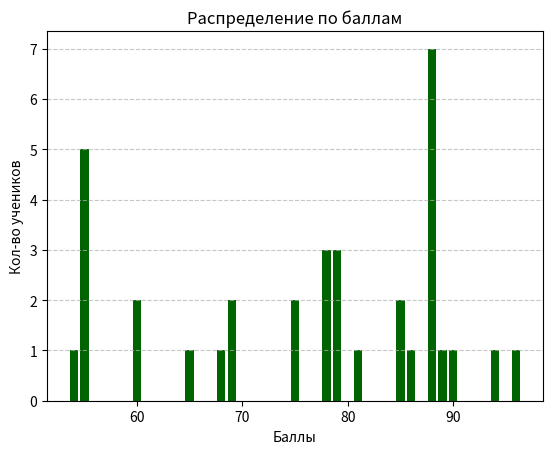
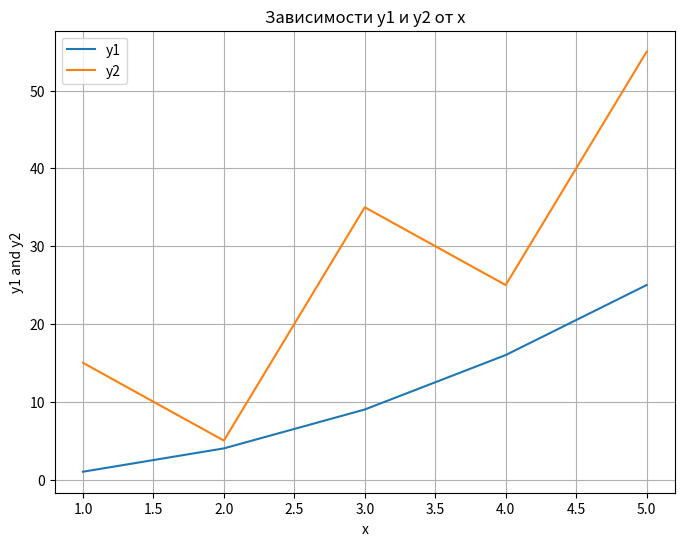

These charts were generated, in order, by the following Python code:
import pandas as pd
import numpy as np
import matplotlib.pyplot as plt

#1
list = list('abcdefghik')
massiv = [0, 1, 2, 3, 4, 5, 6, 7, 8]
dict = ['Kazakhstan', 'Russia', 'Belarus', 'Poland']
 
s1 = pd.Series(list)
s2 = pd.Series(massiv)
s3 = pd.Series(dict)
 
print(s1)
print(s2)
print(s3)

#2
s1 = pd.Series([1, 2, 3, 4, 5])
s2 = pd.Series([5, 6, 7, 8, 9])

s3 = pd.Series(np.union1d(s1, s2)) # получаем объединенный Series
s4 = pd.Series(np.intersect1d(s1, s2)) # получаем пересекающиеся данные
s5 = s3[~s3.isin(s4)] # отбираем все данные, кроме пересекающихся
print(s3)
print(s5)

#3
dt = {
    'id': {0: 1, 1: 2, 2: 3, 3: 4, 4: 5, 5: 6, 6: 7, 7: 8, 8: 9, 9: 10, 10: 11, 11: 12,
           12: 13, 13: 14, 14: 15, 15: 16, 16: 17, 17: 18, 18: 19, 19: 20, 20: 21, 21: 22,
           22: 23, 23: 24, 24: 25, 25: 26, 26: 27, 27: 28, 28: 29, 29: 30, 30: 31, 31: 32, 32: 33,
           33: 34, 34: 35},
    'name': {0: 'John Deo', 1: 'Max Ruin', 2: 'Arnold', 3: 'Krish Star', 4: 'John Mike',
             5: 'Alex John', 6: 'My John Rob', 7: 'Asruid', 8: 'Tes Qry', 9: 'Big John',
             10: 'Ronald', 11: 'Recky', 12: 'Kty', 13: 'Bigy', 14: 'Tade Row', 15: 'Gimmy',
             16: 'Tumyu', 17: 'Honny', 18: 'Tinny', 19: 'Jackly', 20: 'Babby John', 21: 'Reggid',
             22: 'Herod', 23: 'Tiddy Now', 24: 'Giff Tow', 25: 'Crelea', 26: 'Big Nose',
             27: 'Rojj Base', 28: 'Tess Played', 29: 'Reppy Red', 30: 'Marry Toeey',
             31: 'Binn Rott', 32: 'Kenn Rein', 33: 'Gain Toe', 34: 'Rows Noump'},
    'class': {0: 'Four', 1: 'Three', 2: 'Three', 3: 'Four', 4: 'Four', 5: 'Four',
              6: 'Five', 7: 'Five', 8: 'Six', 9: 'Four', 10: 'Six', 11: 'Six', 12: 'Seven',
              13: 'Seven', 14: 'Four', 15: 'Four', 16: 'Six', 17: 'Five', 18: 'Nine', 19: 'Nine',
              20: 'Four', 21: 'Seven', 22: 'Eight', 23: 'Seven', 24: 'Seven', 25: 'Seven',
              26: 'Three', 27: 'Seven', 28: 'Seven', 29: 'Six', 30: 'Four', 31: 'Seven', 32: 'Six',
              33: 'Seven', 34: 'Six'},
    'mark': {0: 75, 1: 85, 2: 55, 3: 60, 4: 60, 5: 55, 6: 78,
             7: 85, 8: 78, 9: 55, 10: 89, 11: 94, 12: 88, 13: 88, 14: 88, 15: 88, 16: 54, 17: 75,
             18: 68, 19: 65, 20: 69, 21: 55, 22: 79, 23: 78, 24: 88, 25: 79, 26: 81, 27: 86, 28: 55,
             29: 79, 30: 88, 31: 90, 32: 96, 33: 69, 34: 88},
    'gender': {0: 'female', 1: 'male', 2: 'male', 3: 'female', 4: 'female', 5: 'male',
               6: 'male', 7: 'male', 8: 'male', 9: 'female', 10: 'female', 11: 'female', 12: 'female',
               13: 'female', 14: 'male', 15: 'male', 16: 'male', 17: 'male', 18: 'male', 19: 'female',
               20: 'female', 21: 'female', 22: 'male', 23: 'male', 24: 'male', 25: 'male', 26: 'female',
               27: 'female', 28: 'male', 29: 'female', 30: 'male', 31: 'female', 32: 'female',
               33: 'male', 34: 'female'}
}
df = pd.DataFrame(dt)
# Подсчитываем уникальные элементы для всех числовых столбцов
columns = ['mark']
for column in columns:
    #Подсчитываем уникальные элементы
    unique_elements = df[column].value_counts()
print(unique_elements)
# Создаем гистограмму
plt.bar(unique_elements.index, unique_elements.values, color= "#006400")
plt.xlabel('Баллы')
plt.ylabel('Кол-во учеников')
plt.title('Распределение по баллам')
plt.grid(axis='y', linestyle='--', alpha=0.7)
plt.show()

#4
# Создание первых двух DataFrames
df1 = pd.DataFrame({'A': [6, 4], 'B': [6, 4]})
df2 = pd.DataFrame({'A': [6, 4], 'B': [6, 4]})
print(f'Первая база данныx \n {df1}')
print(f'Вторая база данныx \n {df2}')
# Конкатенация DataFrames по вертикали
result_vertical = pd.concat([df1, df2])

print("Результат вертикальной конкатенации:")
print(result_vertical)
result_horizontal_merge = pd.merge(df1, df2, on =['A', 'B']) #из df1 и df2 выбирает совпадающие
#значения по столбцам А и В
print("Результат горизонтальной конкатенации:")
print(result_horizontal_merge)

#5
dt = {
    'x': [1, 2, 3, 4, 5],
    'y1': [1, 4, 9, 16, 25],
    'y2': [15, 5, 35, 25, 55]
}
df = pd.DataFrame(dt)

# Построение графика
plt.figure(figsize=(8, 6))  # Устанавливаем размер фигуры
plt.plot(df['x'], df['y1'], label='y1')  # Первый график
plt.plot(df['x'], df['y2'], label='y2')  # Второй график
plt.legend()  # Легенда
plt.xlabel('x')
plt.ylabel('y1 and y2')
plt.title('Зависимости y1 и y2 от x')
plt.grid()  # Включаем сетку для удобства чтения графика
plt.show()